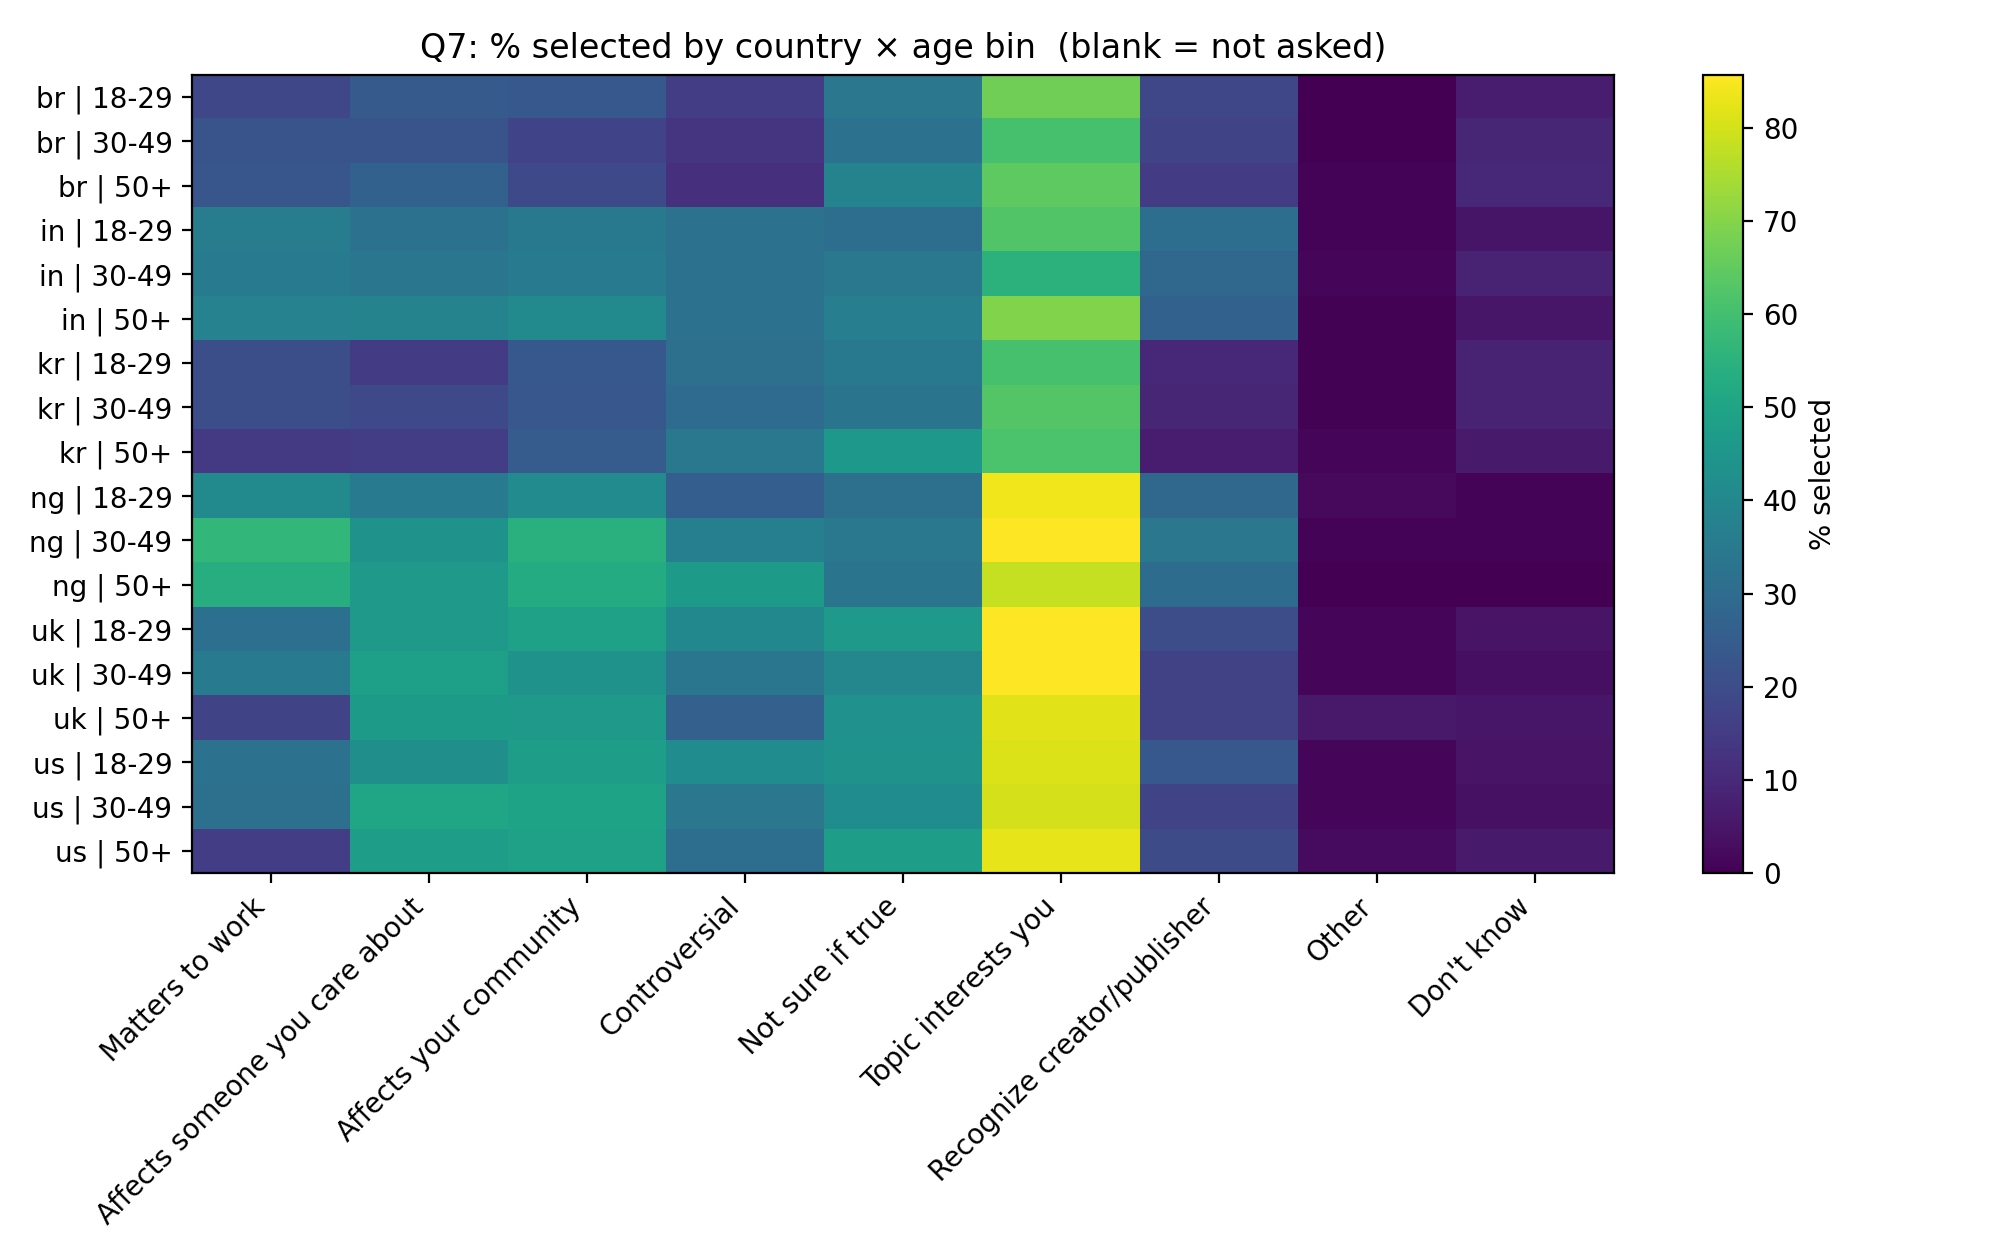

Data behind this chart, as committed beside it:
country, age_bin, Matters to work, Affects someone you care about, Affects your community, Controversial, Not sure if true, Topic interests you, Recognize creator/publisher, Other, Don't know
br, 18-29, 18.16, 24.39, 23.58, 15.72, 34.15, 67.21, 18.16, 0.271, 6.504
br, 30-49, 22.25, 22.25, 17.11, 13.2, 32.03, 60.64, 17.6, 0.0, 9.291
br, 50+, 22.97, 26.58, 18.92, 11.71, 38.29, 64.41, 15.32, 0.9009, 9.459
in, 18-29, 36.2, 32.41, 34.68, 32.41, 30.89, 62.53, 30.89, 0.7595, 4.81
in, 30-49, 35.47, 33.8, 35.75, 31.84, 34.36, 55.03, 29.05, 1.117, 8.101
in, 50+, 37.9, 38.36, 41.1, 31.96, 36.53, 69.41, 26.48, 0.4566, 5.023
kr, 18-29, 20.44, 14.92, 23.48, 31.49, 34.81, 60.77, 9.945, 0.5525, 8.287
kr, 30-49, 20.48, 18.98, 23.19, 29.82, 32.83, 62.65, 9.337, 0.6024, 8.434
kr, 50+, 14.71, 15.69, 24.84, 34.31, 45.75, 61.44, 6.863, 1.307, 6.209
ng, 18-29, 40.75, 35.75, 41.25, 25.75, 31.75, 83.75, 28.5, 2.25, 0.75
ng, 30-49, 56.61, 43.83, 54.41, 37, 34.36, 85.68, 33.92, 0.8811, 0.8811
ng, 50+, 53.42, 45.89, 52.74, 46.58, 32.88, 78.08, 30.14, 0.0, 0.0
uk, 18-29, 31.42, 46.45, 48.91, 40.16, 46.17, 85.52, 20.22, 1.639, 4.645
uk, 30-49, 35.37, 48.3, 43.88, 33.67, 39.8, 85.71, 17.01, 1.02, 3.401
uk, 50+, 17.46, 46.75, 46.15, 26.33, 43.49, 81.95, 16.86, 5.917, 5.03
us, 18-29, 31.97, 42.62, 48.09, 41.8, 43.72, 81.15, 23.5, 1.093, 4.645
us, 30-49, 31.67, 50.67, 49.67, 34.0, 41.67, 80.33, 17.67, 1.667, 4.0
us, 50+, 15.57, 48.2, 49.1, 30.84, 48.2, 82.63, 20.06, 2.395, 6.287
